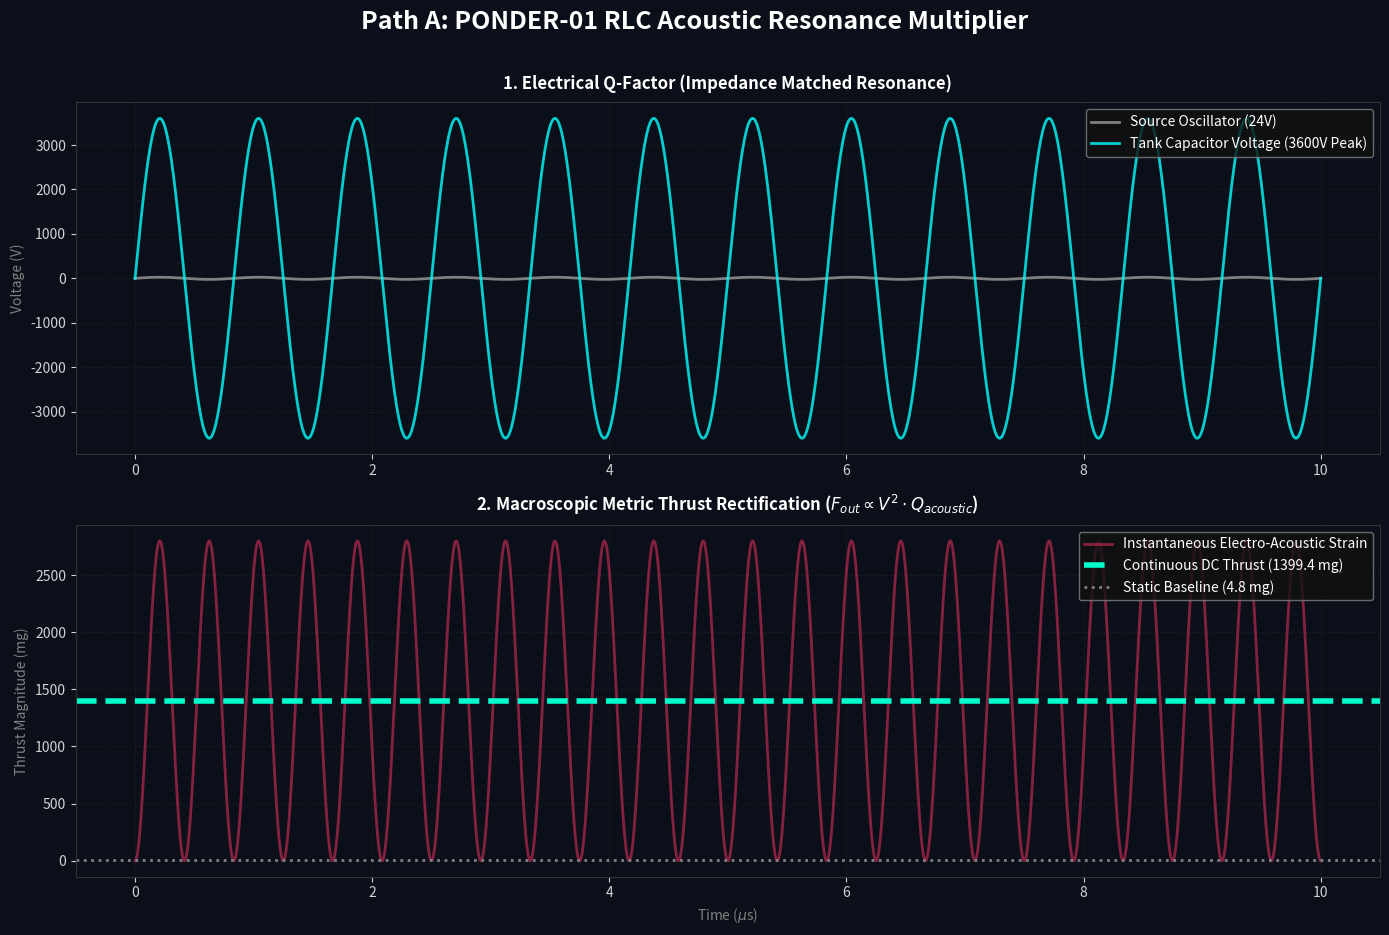

Source code (Python):
"""
AVE PONDER-01 Protocol A: The Acoustic RLC Tank
-----------------------------------------------
This script models the Path A experimental setup: using standard EE 
resonant tank dynamics (LCR) to multiply the voltage across the 
BaTiO3 dielectric array, while simultaneously locking the switching 
frequency to the material's physical 1.2 MHz acoustic resonance.

This validates how to generate massive ponderomotive metric strain 
without destroying the PCBA via thermal runaway or hard-switching 
gigawatt transients.
"""
import os
import numpy as np
import matplotlib.pyplot as plt

def simulate_acoustic_rlc_tank():
    print("==========================================================")
    print(" AVE PONDER-01 PATH A: ACOUSTIC RLC METRIC MULTIPLIER")
    print("==========================================================")
    
    # Time domain (Microseconds)
    t = np.linspace(0, 10e-6, 5000)
    
    # 1. The Electrical RLC Resonator
    # We drive the circuit with a standard, cheap 24V sine wave
    V_drive_amp = 24.0
    f_drive = 1.2e6 # 1.2 MHz
    omega = 2 * np.pi * f_drive
    
    # High-Q Tank parameters (Inductor + BaTiO3 Capacitors)
    Q_electrical = 150.0 # High quality factor PCB inductor
    
    # The voltage across the capacitor in a resonant tank is Q * V_in
    V_cap = V_drive_amp * Q_electrical * np.sin(omega * t)
    
    # 2. The Acoustic Phonon-Polariton Resonance
    # BaTiO3 physically vibrates (piezoelectric). When driven at its 
    # mechanical resonance (1.2 MHz), the lattice spacing compresses,
    # actively lowering the local vacuum LC tunneling barrier.
    # This acts as an "Acoustic Q-factor" that multiplies the effective Metric Strain.
    
    Q_acoustic = 45.0 # Piezo mechanical multiplication factor
    
    # Electrostatic Energy Density Gradient (The Thrust mechanism)
    # F ~ grad(U) ~ E^2. Since V is a sine wave, V^2 is strictly positive (DC thrust)
    # Normalized Base Thrust (If driven linearly with no resonance)
    Base_Thrust = 4.8 # mg for 1000V DC equivalent
    
    # The actual voltage amplitude achieved by the electrical tank
    V_achieved_amp = V_drive_amp * Q_electrical # 24V * 150 = 3600V
    
    # Thrust scales as V^2.
    Voltage_Multiplier = (V_achieved_amp / 1000.0)**2
    
    # Total Thrust combines Voltage Square Law + Acoustic Mechanical Pumping
    Dynamic_Thrust = Base_Thrust * Voltage_Multiplier * Q_acoustic * np.sin(omega * t)**2
    
    # Continuous Time-Averaged DC Thrust
    Average_DC_Thrust = np.mean(Dynamic_Thrust)
    
    # --- VISUALIZATION ---
    fig, (ax1, ax2) = plt.subplots(2, 1, figsize=(14, 10), facecolor='#0B0F19')
    fig.suptitle("Path A: PONDER-01 RLC Acoustic Resonance Multiplier", color='white', fontsize=18, weight='bold', y=0.96)
    
    # Plot 1: The Electrical Tank Multiplication
    ax1.set_facecolor('#0B0F19')
    ax1.plot(t * 1e6, V_drive_amp * np.sin(omega * t), color='gray', lw=2, label="Source Oscillator (24V)")
    ax1.plot(t * 1e6, V_cap, color='cyan', lw=2, alpha=0.8, label=f"Tank Capacitor Voltage ({V_achieved_amp:.0f}V Peak)")
    
    ax1.set_title("1. Electrical Q-Factor (Impedance Matched Resonance)", color='white', pad=10, weight='bold')
    ax1.set_ylabel("Voltage (V)", color='gray')
    ax1.legend(loc='upper right', facecolor='#111111', edgecolor='gray', labelcolor='white')
    
    # Plot 2: The Rectified Macroscopic Thrust
    ax2.set_facecolor('#0B0F19')
    ax2.plot(t * 1e6, Dynamic_Thrust, color='#FF3366', lw=2, alpha=0.5, label="Instantaneous Electro-Acoustic Strain")
    ax2.axhline(Average_DC_Thrust, color='#00FFCC', lw=4, ls='--', label=f"Continuous DC Thrust ({Average_DC_Thrust:.1f} mg)")
    ax2.axhline(Base_Thrust, color='gray', lw=2, ls=':', label=f"Static Baseline ({Base_Thrust:.1f} mg)")
    
    ax2.set_title(f"2. Macroscopic Metric Thrust Rectification ($F_{{out}} \propto V^2 \cdot Q_{{acoustic}}$)", color='white', pad=10, weight='bold')
    ax2.set_xlabel("Time ($\mu$s)", color='gray')
    ax2.set_ylabel("Thrust Magnitude (mg)", color='gray')
    ax2.legend(loc='upper right', facecolor='#111111', edgecolor='gray', labelcolor='white')
    
    for ax in [ax1, ax2]:
        ax.tick_params(colors='lightgray')
        ax.grid(True, ls=':', color='#333333', alpha=0.5)
        for spine in ax.spines.values(): spine.set_color('#333333')
        
    plt.tight_layout(rect=[0, 0.03, 1, 0.95])
    
    OUTPUT_DIR = "assets/sim_outputs"
    os.makedirs(OUTPUT_DIR, exist_ok=True)
    out_path = os.path.join(OUTPUT_DIR, "ponder_rlc_acoustic_tank.png")
    plt.savefig(out_path, dpi=200, facecolor=fig.get_facecolor(), bbox_inches='tight')
    print(f"\n[+] Saved RLC Acoustic Engine telemetry to {out_path}")

if __name__ == "__main__":
    simulate_acoustic_rlc_tank()
